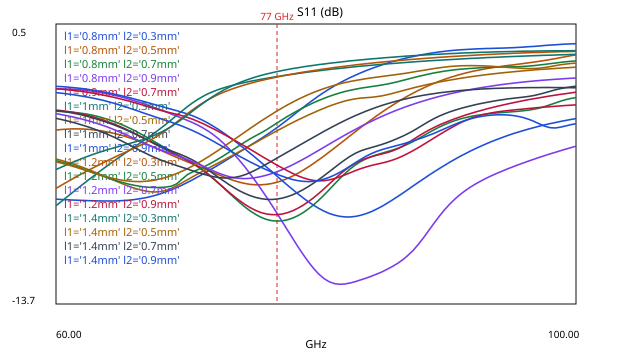

Data behind this chart, as committed beside it:
freq_ghz, variation, s11_db
60, l1='0.8mm' l2='0.3mm', -8.428
60.4, l1='0.8mm' l2='0.3mm', -8.443
60.81, l1='0.8mm' l2='0.3mm', -8.457
61.21, l1='0.8mm' l2='0.3mm', -8.47
61.62, l1='0.8mm' l2='0.3mm', -8.481
62.02, l1='0.8mm' l2='0.3mm', -8.492
62.42, l1='0.8mm' l2='0.3mm', -8.502
62.83, l1='0.8mm' l2='0.3mm', -8.51
63.23, l1='0.8mm' l2='0.3mm', -8.517
63.64, l1='0.8mm' l2='0.3mm', -8.521
64.04, l1='0.8mm' l2='0.3mm', -8.523
64.44, l1='0.8mm' l2='0.3mm', -8.52
64.85, l1='0.8mm' l2='0.3mm', -8.512
65.25, l1='0.8mm' l2='0.3mm', -8.497
65.66, l1='0.8mm' l2='0.3mm', -8.476
66.06, l1='0.8mm' l2='0.3mm', -8.445
66.46, l1='0.8mm' l2='0.3mm', -8.406
66.87, l1='0.8mm' l2='0.3mm', -8.357
67.27, l1='0.8mm' l2='0.3mm', -8.297
67.68, l1='0.8mm' l2='0.3mm', -8.226
68.08, l1='0.8mm' l2='0.3mm', -8.144
68.48, l1='0.8mm' l2='0.3mm', -8.051
68.89, l1='0.8mm' l2='0.3mm', -7.948
69.29, l1='0.8mm' l2='0.3mm', -7.835
69.7, l1='0.8mm' l2='0.3mm', -7.713
70.1, l1='0.8mm' l2='0.3mm', -7.582
70.51, l1='0.8mm' l2='0.3mm', -7.444
70.91, l1='0.8mm' l2='0.3mm', -7.299
71.31, l1='0.8mm' l2='0.3mm', -7.15
71.72, l1='0.8mm' l2='0.3mm', -6.995
72.12, l1='0.8mm' l2='0.3mm', -6.838
72.53, l1='0.8mm' l2='0.3mm', -6.678
72.93, l1='0.8mm' l2='0.3mm', -6.516
73.33, l1='0.8mm' l2='0.3mm', -6.354
73.74, l1='0.8mm' l2='0.3mm', -6.191
74.14, l1='0.8mm' l2='0.3mm', -6.027
74.55, l1='0.8mm' l2='0.3mm', -5.862
74.95, l1='0.8mm' l2='0.3mm', -5.697
75.35, l1='0.8mm' l2='0.3mm', -5.529
75.76, l1='0.8mm' l2='0.3mm', -5.359
76.16, l1='0.8mm' l2='0.3mm', -5.183
76.57, l1='0.8mm' l2='0.3mm', -5.001
76.97, l1='0.8mm' l2='0.3mm', -4.812
77.37, l1='0.8mm' l2='0.3mm', -4.615
77.78, l1='0.8mm' l2='0.3mm', -4.411
78.18, l1='0.8mm' l2='0.3mm', -4.202
78.59, l1='0.8mm' l2='0.3mm', -3.992
78.99, l1='0.8mm' l2='0.3mm', -3.782
79.39, l1='0.8mm' l2='0.3mm', -3.577
79.8, l1='0.8mm' l2='0.3mm', -3.378
80.2, l1='0.8mm' l2='0.3mm', -3.189
80.61, l1='0.8mm' l2='0.3mm', -3.01
81.01, l1='0.8mm' l2='0.3mm', -2.84
81.41, l1='0.8mm' l2='0.3mm', -2.681
81.82, l1='0.8mm' l2='0.3mm', -2.532
82.22, l1='0.8mm' l2='0.3mm', -2.392
82.63, l1='0.8mm' l2='0.3mm', -2.26
83.03, l1='0.8mm' l2='0.3mm', -2.136
83.43, l1='0.8mm' l2='0.3mm', -2.02
83.84, l1='0.8mm' l2='0.3mm', -1.91
... 1,640 more rows
